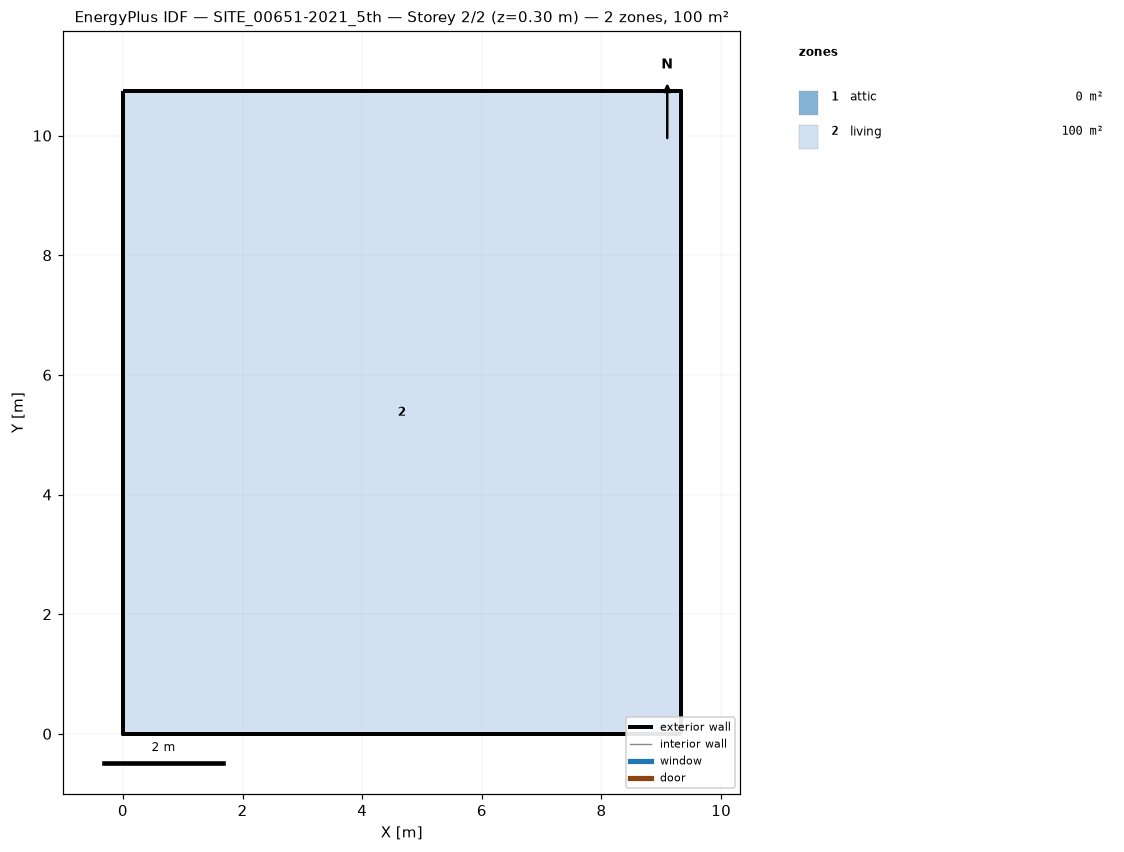
=== STOREY PLAN SPEC (per zone: floor XY polygon, exterior-wall plan segments, windows/doors) ===
zone 1: attic  (0.0 m²)
  exterior wall: (9.32, 0.00) – (9.32, 10.74) – (9.32, 5.37)  [16.1 m]
  exterior wall: (0.00, 10.74) – (0.00, 0.00) – (0.00, 5.37)  [16.1 m]
zone 2: living  (100.1 m²)
  floor: (0.00, 0.00) (0.00, 10.74) (9.32, 10.74) (9.32, 0.00)
  exterior wall: (0.00, 0.00) – (9.32, 0.00)  [9.3 m]
  exterior wall: (9.32, 0.00) – (9.32, 10.74)  [10.7 m]
  exterior wall: (9.32, 10.74) – (0.00, 10.74)  [9.3 m]
  exterior wall: (0.00, 10.74) – (0.00, 0.00)  [10.7 m]

=== DERIVED (storey summary) ===
Building: SITE_00651-2021_5th
Storey: 2 of 2  (floor level z = 0.30 m)
Storey gross floor area: 100.1 m²
Zones on this storey: 2
  - attic: floor 0.0 m²; exterior wall 32.2 m (19.2 m²); WWR 0.0%
  - living: floor 100.1 m²; exterior wall 40.1 m (134.5 m²); WWR 0.0%
Zone adjacency: (none detected)